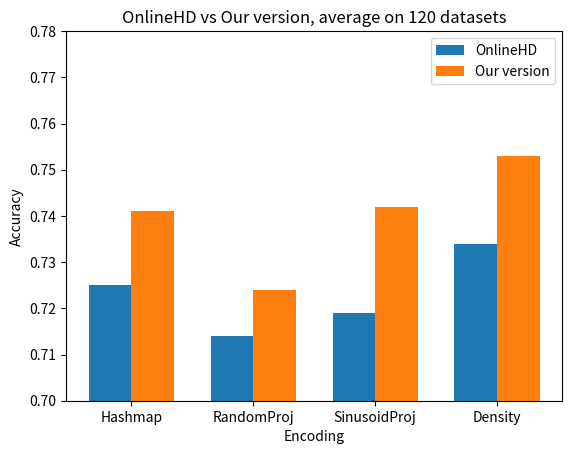

This figure's Python source:
import matplotlib.pyplot as plt
import numpy as np

# Create some sample data
values1 = [0.725, 0.714, 0.719, 0.734]
values2 = [0.741, 0.724, 0.742, 0.753]
groups = ["Hashmap", "RandomProj", "SinusoidProj", "Density"]

# Set the width of each bar
bar_width = 0.35

# Create a figure and axis object
fig, ax = plt.subplots()

# Create the first set of bars
ax.bar(np.arange(len(groups)), values1, width=bar_width, label="OnlineHD")

# Create the second set of bars
ax.bar(
    np.arange(len(groups)) + bar_width, values2, width=bar_width, label="Our version"
)

# Set the x-axis tick labels to the group names
ax.set_xticks(np.arange(len(groups)) + bar_width / 2)
ax.set_xticklabels(groups)
ax.set_xlabel("Encoding")
ax.set_ylabel("Accuracy")
# Add a legend
ax.legend()
plt.ylim([0.7, 0.78])

ax.set_title("OnlineHD vs Our version, average on 120 datasets")
# Display the plot
plt.show()
